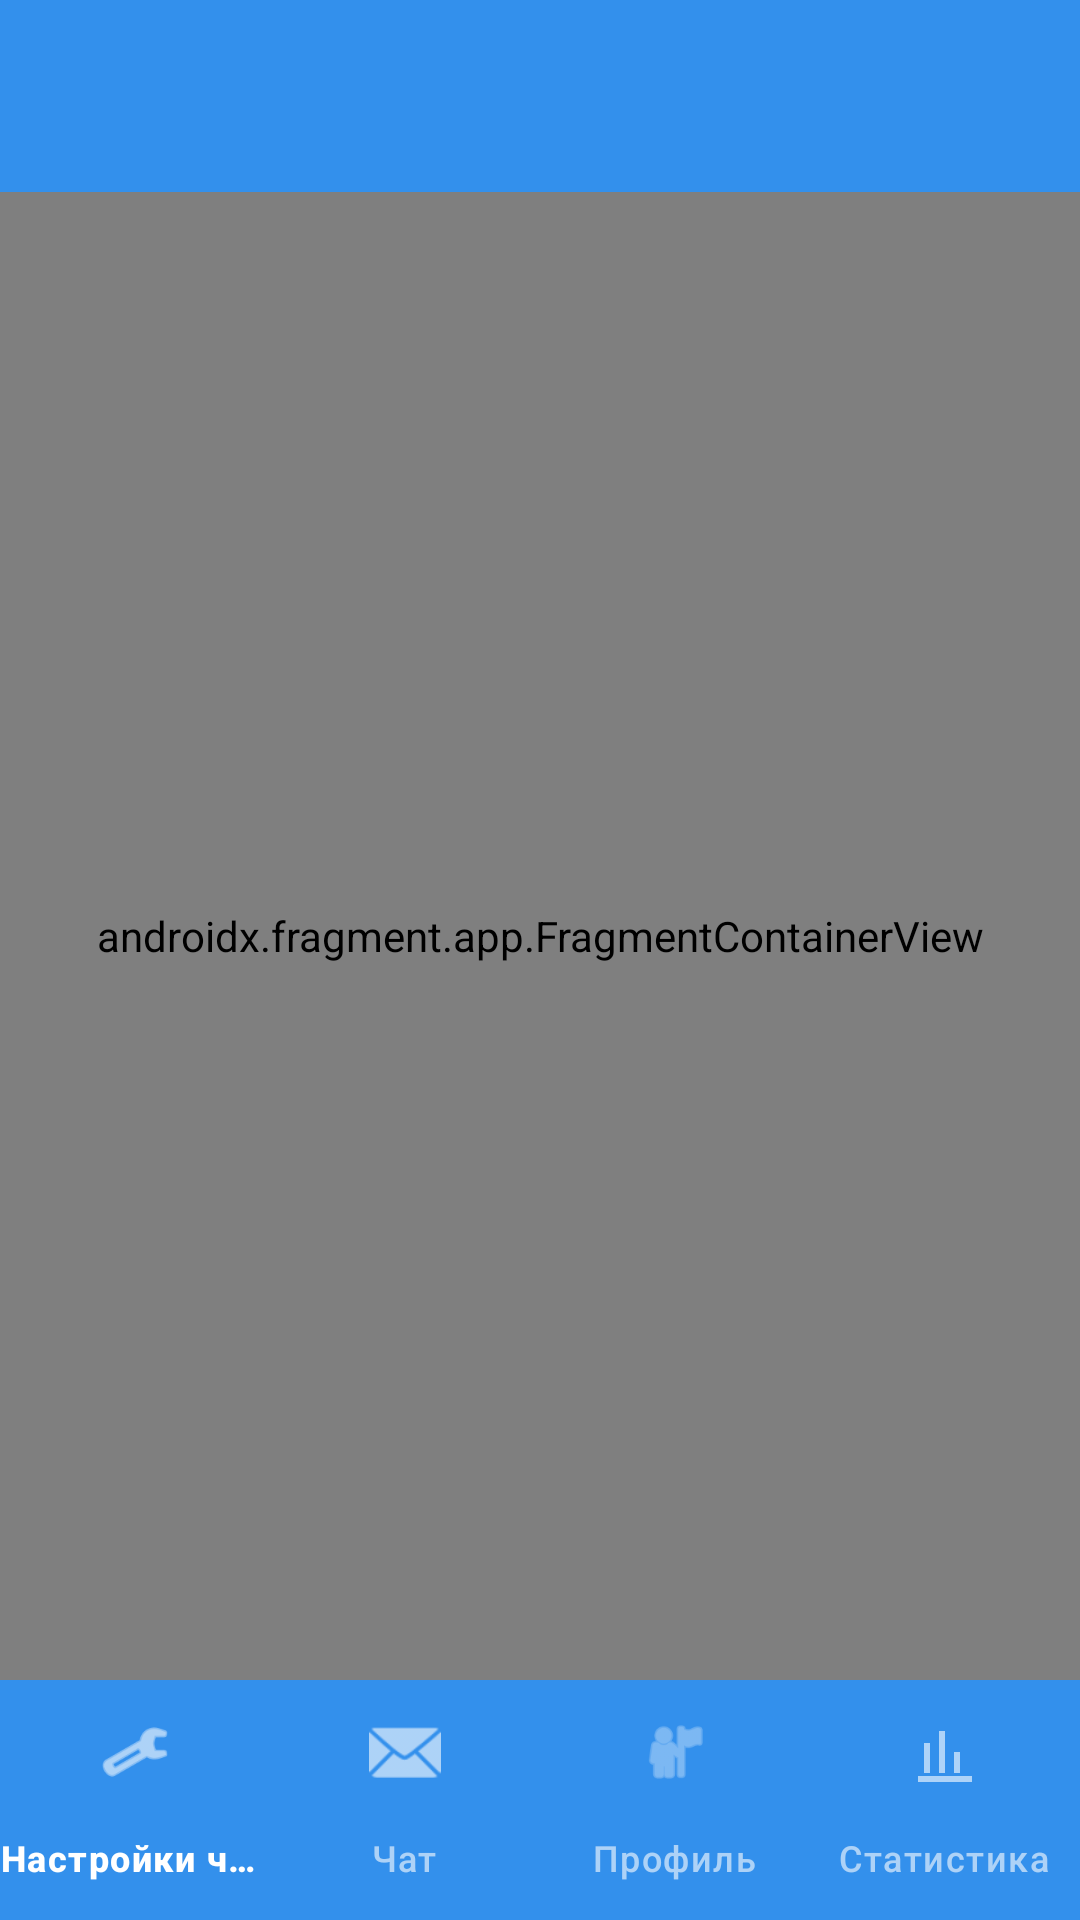

Layout XML and referenced resources for this Android screen:
<!-- AndroidManifest.xml: application theme Theme.Exelgramm -->
<!-- res/layout/activity_main.xml -->
<?xml version="1.0" encoding="utf-8"?>
<LinearLayout xmlns:android="http://schemas.android.com/apk/res/android"
    xmlns:app="http://schemas.android.com/apk/res-auto"
    android:layout_width="match_parent"
    android:layout_height="match_parent"
    android:orientation="vertical"
    android:background="@color/tg_chat_bg">

    <View
        android:id="@+id/statusBarBackground"
        android:layout_width="match_parent"
        android:layout_height="0dp"
        android:background="@color/tg_nav_bg" />

    <com.google.android.material.appbar.MaterialToolbar
        android:id="@+id/toolbar"
        android:layout_width="match_parent"
        android:layout_height="?attr/actionBarSize"
        android:background="@color/tg_nav_bg"
        app:titleTextColor="@color/white" />

    <androidx.fragment.app.FragmentContainerView
        android:id="@+id/nav_host_fragment"
        android:name="androidx.navigation.fragment.NavHostFragment"
        android:layout_width="match_parent"
        android:layout_height="0dp"
        android:layout_weight="1"
        app:defaultNavHost="true"
        app:navGraph="@navigation/nav_main" />

    <com.google.android.material.bottomnavigation.BottomNavigationView
        android:id="@+id/bottomNav"
        style="@style/Widget.Exelgramm.BottomNavigationView"
        android:layout_width="match_parent"
        android:layout_height="wrap_content"
        android:theme="@style/ThemeOverlay.Exelgramm.BottomNav"
        app:backgroundTint="@color/tg_nav_bg"
        app:itemIconTint="@color/bottom_nav_item"
        app:itemTextColor="@color/bottom_nav_item"
        app:labelVisibilityMode="labeled"
        app:menu="@menu/bottom_nav_menu" />

</LinearLayout>
<!-- resources referenced by this layout -->
<resources>
  <color name="tg_chat_bg">#E6EBF0</color>
  <color name="tg_nav_bg">#3390EC</color>
  <color name="white">#FFFFFFFF</color>
  <style name="ThemeOverlay.Exelgramm.BottomNav" parent="">
          <item name="colorSurface">@color/tg_nav_bg</item>
          <item name="colorOnSurface">@color/white</item>
          <item name="colorSecondaryContainer">@color/tg_nav_bg</item>
      </style>
  <style name="Widget.Exelgramm.BottomNavigationView" parent="Widget.Material3.BottomNavigationView">
          <item name="android:background">@color/tg_nav_bg</item>
          <item name="backgroundTint">@color/tg_nav_bg</item>
          <item name="itemIconTint">@color/bottom_nav_item</item>
          <item name="itemTextColor">@color/bottom_nav_item</item>
          <item name="itemActiveIndicatorStyle">@style/Widget.Exelgramm.BottomNav.ActiveIndicator</item>
          <item name="elevation">0dp</item>
      </style>
  <style name="Theme.Exelgramm" parent="Base.Theme.Exelgramm" />
  <style name="Widget.Exelgramm.BottomNav.ActiveIndicator" parent="Widget.Material3.BottomNavigationView.ActiveIndicator">
          <item name="android:width">0dp</item>
          <item name="android:height">0dp</item>
          <item name="android:color">@android:color/transparent</item>
      </style>
  <style name="Base.Theme.Exelgramm" parent="Theme.Material3.DayNight.NoActionBar">
          <item name="colorPrimary">@color/tg_primary</item>
          <item name="colorPrimaryContainer">@color/tg_primary</item>
          <item name="android:statusBarColor">@color/tg_nav_bg</item>
          <item name="android:navigationBarColor">@color/tg_nav_bg</item>
          <item name="bottomNavigationStyle">@style/Widget.Exelgramm.BottomNavigationView</item>
          <item name="textInputStyle">@style/Widget.Exelgramm.TextInputLayout</item>
      </style>
  <color name="tg_primary">#3390EC</color>
  <style name="Widget.Exelgramm.TextInputLayout" parent="Widget.Material3.TextInputLayout.OutlinedBox">
          <item name="boxStrokeWidth">2dp</item>
          <item name="boxStrokeColor">@color/tg_input_stroke_selector</item>
      </style>
</resources>
